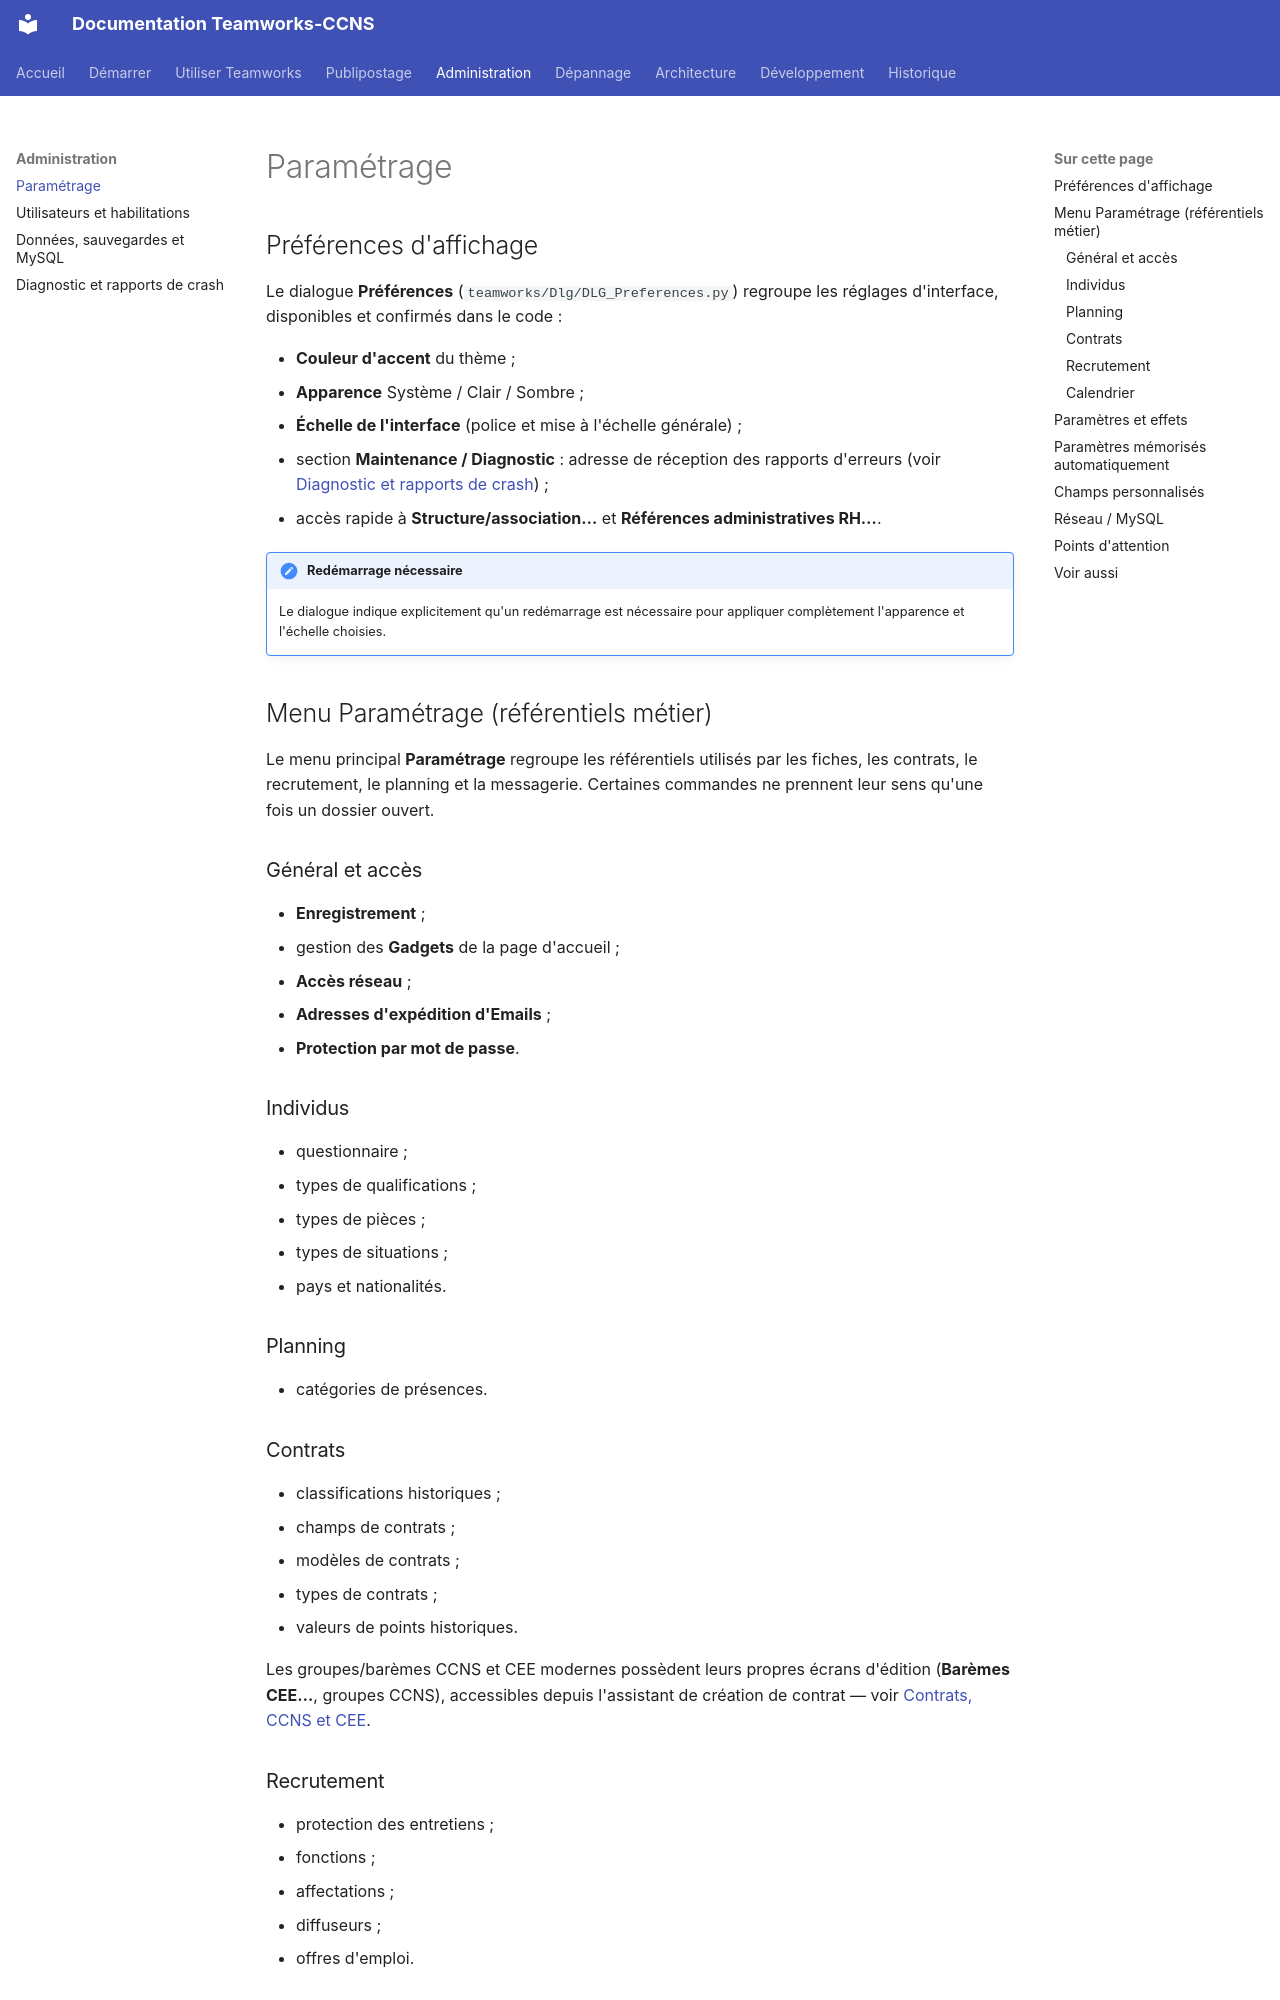

repository: fr4nck/Teamworks-CCNS · page: administration/parametrage/index.html · generator: mkdocs

# Paramétrage

## Préférences d'affichage

Le dialogue **Préférences** (`teamworks/Dlg/DLG_Preferences.py`) regroupe les réglages d'interface, disponibles et confirmés dans le code :

- **Couleur d'accent** du thème ;
- **Apparence** Système / Clair / Sombre ;
- **Échelle de l'interface** (police et mise à l'échelle générale) ;
- section **Maintenance / Diagnostic** : adresse de réception des rapports d'erreurs (voir [Diagnostic et rapports de crash](diagnostic.md)) ;
- accès rapide à **Structure/association…** et **Références administratives RH…**.

!!! note "Redémarrage nécessaire"
    Le dialogue indique explicitement qu'un redémarrage est nécessaire pour appliquer complètement l'apparence et l'échelle choisies.

## Menu Paramétrage (référentiels métier)

Le menu principal **Paramétrage** regroupe les référentiels utilisés par les fiches, les contrats, le recrutement, le planning et la messagerie. Certaines commandes ne prennent leur sens qu'une fois un dossier ouvert.

### Général et accès

- **Enregistrement** ;
- gestion des **Gadgets** de la page d'accueil ;
- **Accès réseau** ;
- **Adresses d'expédition d'Emails** ;
- **Protection par mot de passe**.

### Individus

- questionnaire ;
- types de qualifications ;
- types de pièces ;
- types de situations ;
- pays et nationalités.

### Planning

- catégories de présences.

### Contrats

- classifications historiques ;
- champs de contrats ;
- modèles de contrats ;
- types de contrats ;
- valeurs de points historiques.

Les groupes/barèmes CCNS et CEE modernes possèdent leurs propres écrans d'édition (**Barèmes CEE…**, groupes CCNS), accessibles depuis l'assistant de création de contrat — voir [Contrats, CCNS et CEE](../utilisation/contrats-ccns-cee.md).

### Recrutement

- protection des entretiens ;
- fonctions ;
- affectations ;
- diffuseurs ;
- offres d'emploi.

### Calendrier

- vacances ;
- jours fériés.

!!! info "Pas de gestion de comptes applicatifs"
    Le code ne fournit pas de groupe générique « Utilisateurs » indépendant. Ne confondez pas **Accès réseau** (connexion MySQL) avec une gestion complète de comptes applicatifs — voir [Utilisateurs et habilitations](utilisateurs.md).
